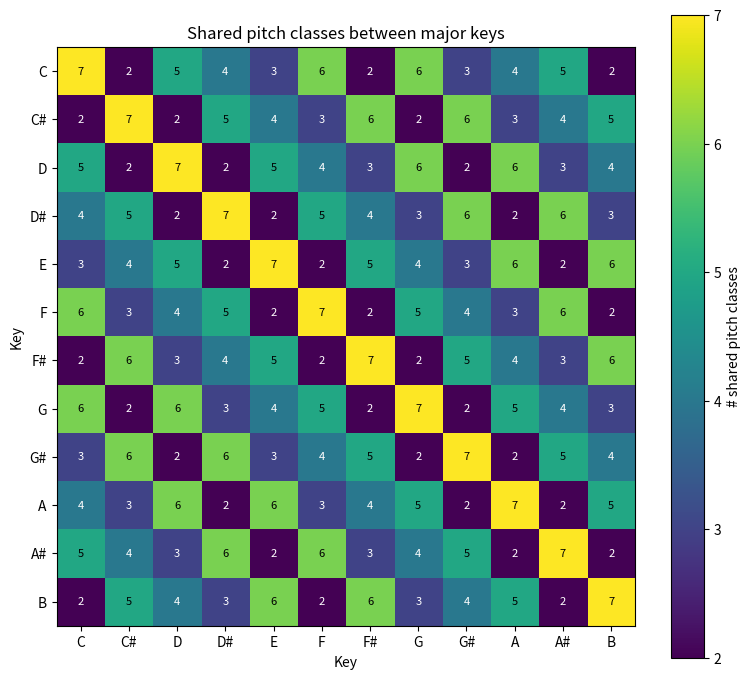

Python code for this plot:
from typing import List, Tuple

PITCH_CLASSES = 12

def rotate(vector: List[int], n: int) -> List[int]:
    """Cyclically rotate a 12-element pitch-class vector by n semitones.
    Rotating right by n means: the value that was at index i moves to
    index (i + n) mod 12. This models transposing a chord/key up by n
    semitones (n=0 is the identity / root position)."""
    pass  # Your work here





def rotate(vector: List[int], n: int) -> List[int]:
    """Cyclically rotate a 12-element pitch-class vector by n semitones.
    Rotating right by n means: the value that was at index i moves to
    index (i + n) mod 12. This models transposing a chord/key up by n
    semitones (n=0 is the identity / root position)."""
    n = n % len(vector)
    if n == 0:
        return list(vector)
    return vector[-n:] + vector[:-n]

c_major_triad = [1, 0, 0, 0, 1, 0, 0, 1, 0, 0, 0, 0]
print("original:", c_major_triad)
print("rotate(1):", rotate(c_major_triad, 1))

def fits_in_key(chord_profile: List[int], key_profile: List[int]) -> bool:
    """
    True if every active pitch class in chord_profile is also active
    in key_profile (chord is a subset of the key's pitch content).
    """
    pass  # Your work here


def rotations_fitting_key(
        chord_profile: List[int],
        key_profile: List[int]
) -> List[int]:
    """Return the list of semitone rotations (0-11) of chord_profile that
    fit entirely inside key_profile. This finds every root note on
    which the given chord quality (e.g. major triad) can be built
    while staying diatonic to the given key."""
    pass  # Your work here





def fits_in_key(chord_profile: List[int], key_profile: List[int]) -> bool:
    """
    True if every active pitch class in chord_profile is also active
    in key_profile (chord is a subset of the key's pitch content).
    """
    return all(c <= k for c, k in zip(chord_profile, key_profile))


def rotations_fitting_key(
        chord_profile: List[int],
        key_profile: List[int]
) -> List[int]:
    """Return the list of semitone rotations (0-11) of chord_profile that
    fit entirely inside key_profile. This finds every root note on
    which the given chord quality (e.g. major triad) can be built
    while staying diatonic to the given key."""
    fitting = []
    for n in range(PITCH_CLASSES):
        rotated_chord = rotate(chord_profile, n)
        if fits_in_key(rotated_chord, key_profile):
            fitting.append(n)
    return fitting


major_triad = [1, 0, 0, 0, 1, 0, 0, 1, 0, 0, 0, 0]
major_key   = [1, 0, 1, 0, 1, 1, 0, 1, 0, 1, 0, 1]

result = rotations_fitting_key(major_triad, major_key)
print("Rotations that fit:", result)

expected = [0, 5, 7]
assert result == expected, f"Expected {expected}, got {result}"
print("PASSED - matches expected answer", expected)


def shared_pitch_count(profile_a: List[int], profile_b: List[int]) -> int:
    """Number of pitch classes active (1) in both profiles."""
    pass # your work here





def shared_pitch_count(profile_a: List[int], profile_b: List[int]) -> int:
    """Number of pitch classes active (1) in both profiles."""
    return sum(1 for a, b in zip(profile_a, profile_b) if a == 1 and b == 1)

# Check: a key compared with itself should share all its active tones
print("Major key vs itself:", shared_pitch_count(major_key, major_key))

# Set up
NOTE_NAMES = ["C", "C#", "D", "D#", "E", "F",
              "F#", "G", "G#", "A", "A#", "B"]

def build_all_major_keys(key_profile: List[int]) -> List[Tuple[str, List[int]]]:
    """
    Generate the 12 major-key profiles (one per tonic) by
    rotating a single reference major-key profile (assumed rooted on C).
    """
    return [(NOTE_NAMES[n], rotate(key_profile, n)) for n in range(PITCH_CLASSES)]


all_major_keys = build_all_major_keys(major_key)
for name, profile in all_major_keys:
    print(f"{name:>3}: {profile}")


import numpy as np

def build_similarity_matrix(keys: List[Tuple[str, List[int]]]) -> np.ndarray:
    """
    Build an NxN matrix of shared-pitch-class counts between
    every pair of key profiles.
    """
    pass # your work here


import matplotlib.pyplot as plt

def plot_similarity_heatmap(matrix: np.ndarray, labels: List[str]) -> None:
    """Render the key-similarity matrix as an annotated heat-map."""
    pass # your work here

def build_similarity_matrix(keys: List[Tuple[str, List[int]]]) -> np.ndarray:
    """
    Build an NxN matrix of shared-pitch-class counts between
    every pair of key profiles.
    """
    n = len(keys)
    matrix = np.zeros((n, n), dtype=int)
    for i in range(n):
        for j in range(n):
            matrix[i, j] = shared_pitch_count(keys[i][1], keys[j][1])
    return matrix


similarity_matrix = build_similarity_matrix(all_major_keys)
key_names = [name for name, _ in all_major_keys]
similarity_matrix


def plot_similarity_heatmap(matrix: np.ndarray, labels: List[str]) -> None:
    """Render the key-similarity matrix as an annotated heat-map."""
    fig, ax = plt.subplots(figsize=(8, 7))
    im = ax.imshow(matrix, cmap="viridis")

    ax.set_xticks(range(len(labels)))
    ax.set_yticks(range(len(labels)))
    ax.set_xticklabels(labels)
    ax.set_yticklabels(labels)
    ax.set_xlabel("Key")
    ax.set_ylabel("Key")
    ax.set_title("Shared pitch classes between major keys")

    for i in range(len(labels)):
        for j in range(len(labels)):
            ax.text(j, i, matrix[i, j], ha="center", va="center",
                     color="white" if matrix[i, j] < matrix.max() * 0.6 else "black",
                     fontsize=8)

    fig.colorbar(im, ax=ax, label="# shared pitch classes")
    fig.tight_layout()
    plt.show()


plot_similarity_heatmap(similarity_matrix, key_names)
